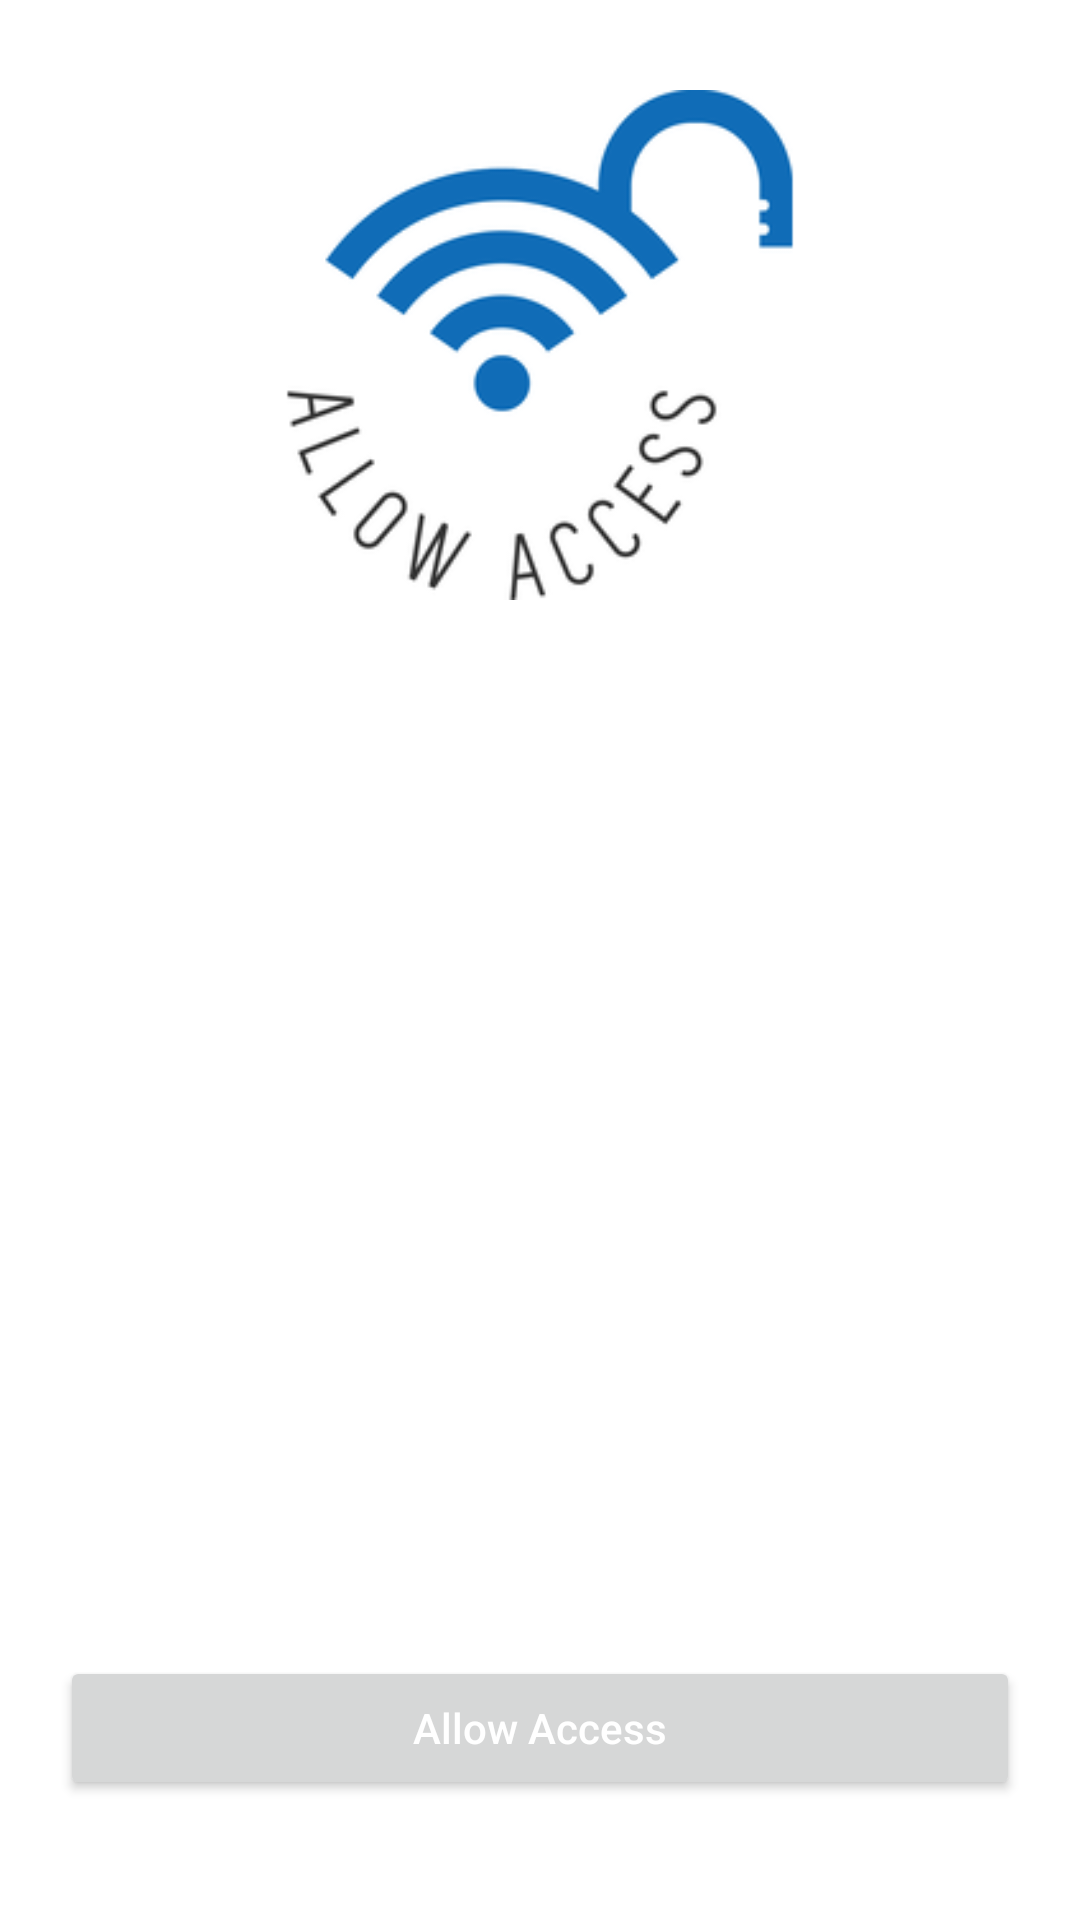

Reconstruct the res/layout file that produces this screen, plus the resources it refers to.
<!-- AndroidManifest.xml: application theme Theme.VideoPlayer -->
<!-- res/layout/activity_allowaccess.xml -->
<?xml version="1.0" encoding="utf-8"?>
<RelativeLayout xmlns:android="http://schemas.android.com/apk/res/android"
    xmlns:app="http://schemas.android.com/apk/res-auto"
    xmlns:tools="http://schemas.android.com/tools"
    android:layout_width="match_parent"
    android:layout_height="match_parent"
    android:orientation="vertical"
    android:background="@color/allow_color"
    android:padding="20dp"
    tools:context=".AllowaccessActivity">

    <ImageView
        android:id="@+id/allowicon"
        android:layout_width="170dp"
        android:layout_height="170dp"
        android:layout_centerHorizontal="true"
        android:layout_marginTop="10dp"
        android:src="@drawable/allowaccess" />
    <TextView
        android:id="@+id/text1"
        android:layout_width="wrap_content"
        android:layout_height="wrap_content"
        android:layout_below="@+id/allowicon"
        android:textSize="30sp"
        android:gravity="center"
        android:layout_marginTop="10dp"
        android:text="@string/text1"
        android:textColor="@android:color/white"
        android:layout_centerHorizontal="true"
        />
    <TextView
        android:id="@+id/text2"
        android:layout_width="wrap_content"
        android:layout_height="wrap_content"
        android:text="@string/text2"
        android:textColor="@android:color/white"
        android:padding="10dp"
        android:textSize="20sp"
        android:gravity="center"
        android:layout_centerHorizontal="true"
        android:layout_below="@+id/text1"
        />
    <TextView
        android:id="@+id/text3"
        android:layout_width="wrap_content"
        android:layout_height="wrap_content"
        android:text="@string/text3"
        android:textColor="@android:color/white"
        android:padding="10dp"
        android:textSize="20sp"
        android:gravity="center"
        android:layout_centerHorizontal="true"
        android:layout_below="@+id/text2"
        />
    <TextView
        android:id="@+id/text4"
        android:layout_width="wrap_content"
        android:layout_height="wrap_content"
        android:text="@string/text4"
        android:textColor="@android:color/white"
        android:padding="10dp"
        android:textSize="20sp"
        android:gravity="center"
        android:layout_centerHorizontal="true"
        android:layout_below="@+id/text3"
        />
    <TextView
        android:id="@+id/text5"
        android:layout_width="wrap_content"
        android:layout_height="wrap_content"
        android:text="@string/text5"
        android:textColor="@android:color/white"
        android:padding="10dp"
        android:textSize="20sp"
        android:gravity="center"
        android:layout_centerHorizontal="true"
        android:layout_below="@+id/text4"
        />
    <Button
        android:id="@+id/allow_access"
        android:layout_width="400dp"
        android:layout_height="wrap_content"
        android:text="Allow Access"
        android:layout_centerHorizontal="true"
        android:layout_alignParentBottom="true"
        android:textAllCaps="false"
        android:layout_marginBottom="20dp"
        android:textColor="@android:color/white"
        />

</RelativeLayout>
<!-- resources referenced by this layout -->
<resources>
  <!-- drawable allowaccess: png bitmap (drawable, 19509 bytes) -->
  <string name="text1">Welcome to Video Player</string>
  <string name="text2">Give access to your gallery</string>
  <string name="text3"><b>Created By</b></string>
  <string name="text4"><b>Pavan P 1JS18CS101</b></string>
  <string name="text5"><b>SUMUKH S 1JS18CS165</b></string>
  <style name="Theme.VideoPlayer" parent="Theme.MaterialComponents.DayNight.DarkActionBar">
          
          <item name="colorPrimary">@color/purple_500</item>
          <item name="colorPrimaryVariant">@color/purple_700</item>
          <item name="colorOnPrimary">@color/white</item>
          
          <item name="colorSecondary">@color/teal_200</item>
          <item name="colorSecondaryVariant">@color/teal_700</item>
          <item name="colorOnSecondary">@color/black</item>
          
          <item name="android:statusBarColor" tools:targetApi="l">?attr/colorPrimaryVariant</item>
          
      </style>
  <!-- not gathered from this repository: default colours our renderer supplied (Android Studio template values) -->
  <color name="purple_500">#FF6200EE</color>
  <color name="purple_700">#FF3700B3</color>
  <color name="teal_200">#FF03DAC5</color>
  <color name="teal_700">#FF018786</color>
  <color name="black">#FF000000</color>
  <color name="white">#FFFFFFFF</color>
</resources>
